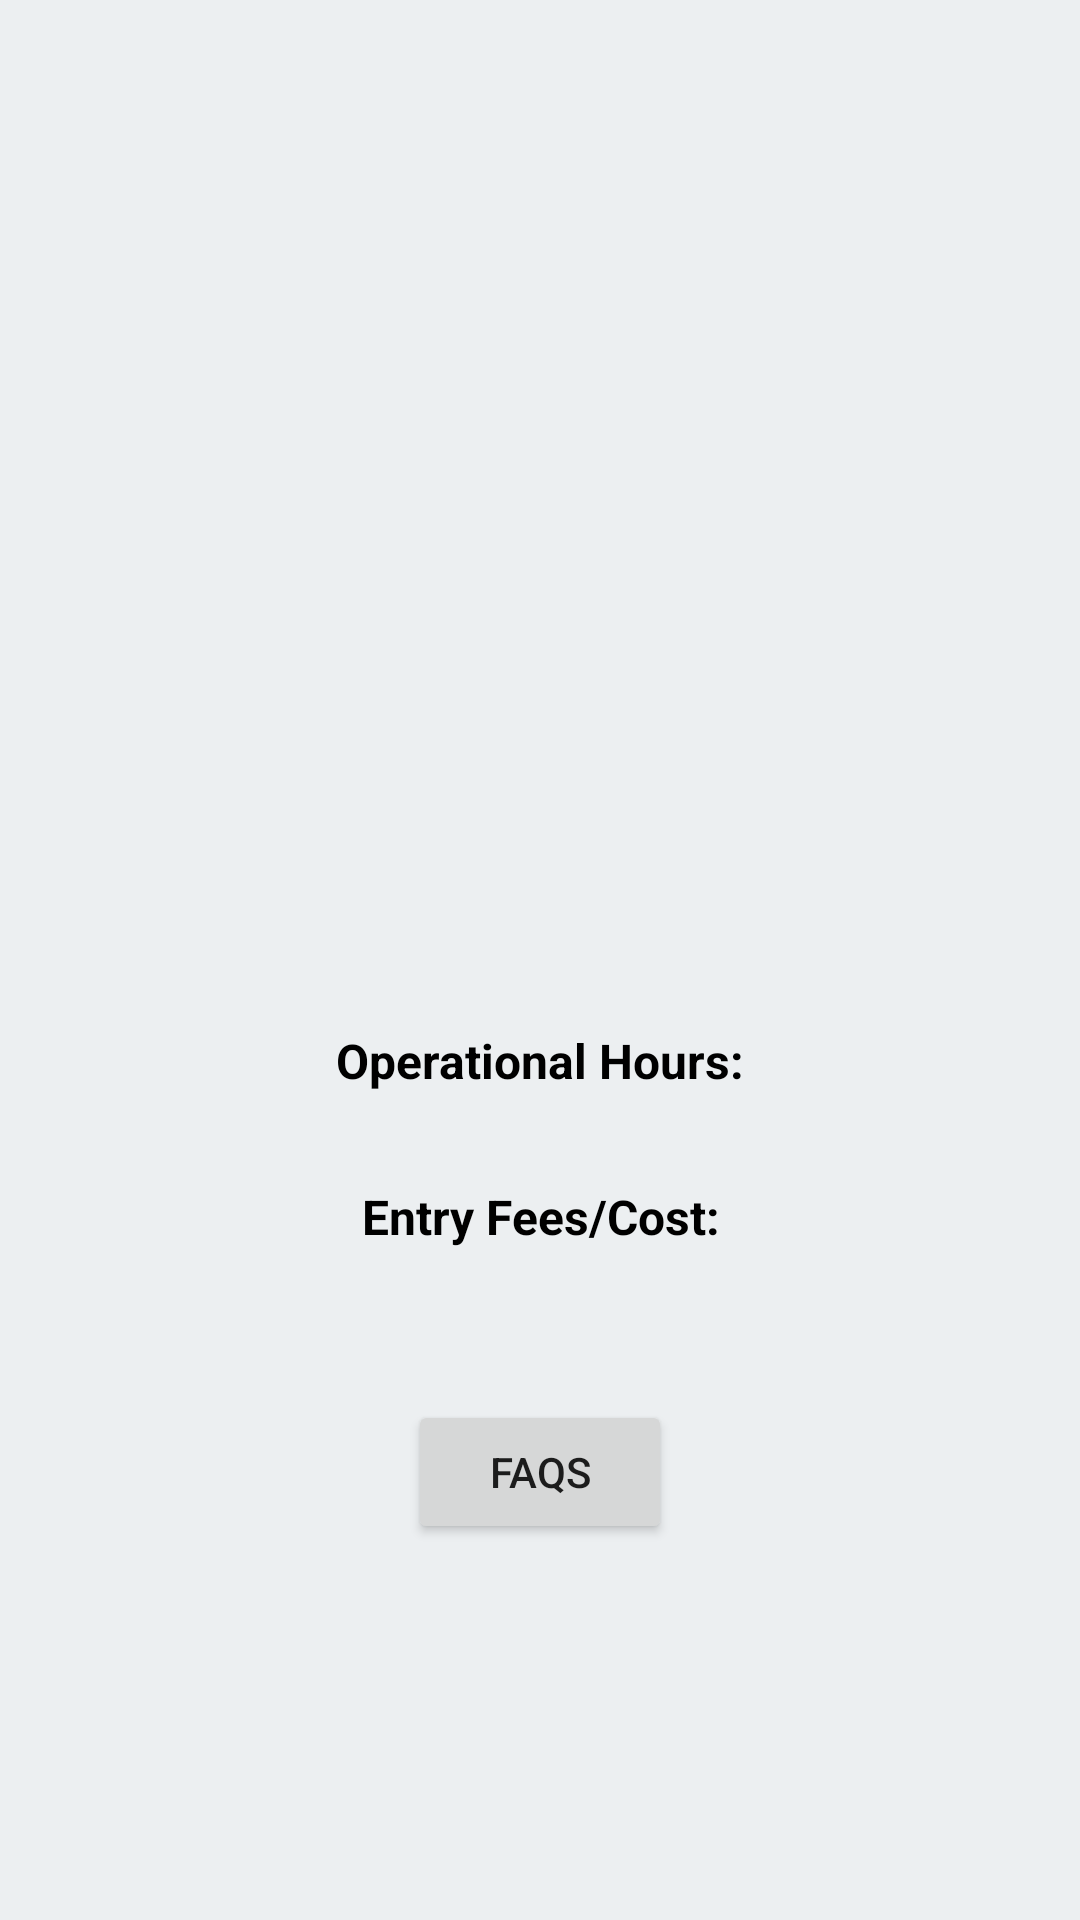

Write the Android layout XML for this screen, with the resource values it uses.
<!-- AndroidManifest.xml: application theme AppTheme -->
<!-- res/layout/tour_list_item.xml -->
<?xml version="1.0" encoding="utf-8"?>
<RelativeLayout xmlns:android="http://schemas.android.com/apk/res/android"
    xmlns:tools="http://schemas.android.com/tools"
    android:layout_width="match_parent"
    android:layout_height="match_parent"
    android:background="@color/backgroundColor">

    <ImageView
        android:id="@+id/place_image_view"
        android:layout_width="match_parent"
        android:layout_height="300dp"
        android:layout_centerHorizontal="true"
        android:layout_marginStart="20dp"
        android:layout_marginLeft="20dp"
        android:layout_marginEnd="20dp"
        android:layout_marginRight="20dp"
        android:contentDescription="@string/image_description" />

    <TextView
        android:id="@+id/info_text_view"
        style="@style/TourListText"
        android:layout_below="@id/place_image_view"
        android:layout_marginBottom="20dp"
        android:gravity="start"
        android:textIsSelectable="true"
        android:textSize="17sp"
        tools:text="Info Para" />

    <TextView
        android:id="@+id/hours_text_view"
        style="@style/TourListText"
        android:layout_below="@id/info_text_view"
        android:text="@string/operating_hours"
        android:textSize="16sp"
        android:textStyle="bold" />

    <TextView
        android:id="@+id/opening_hours_text_view"
        style="@style/TourListText"
        android:layout_below="@id/hours_text_view"
        android:textSize="15sp"
        tools:text="Opening Hours" />

    <TextView
        android:id="@+id/fees_generic_text_view"
        style="@style/TourListText"
        android:layout_below="@id/opening_hours_text_view"
        android:text="@string/fees"
        android:textSize="16sp"
        android:textStyle="bold" />

    <TextView
        android:id="@+id/fees_text_view"
        style="@style/TourListText"
        android:layout_below="@id/fees_generic_text_view"
        android:textSize="15sp"
        tools:text="Entry Fees" />

    <Button
        android:id="@+id/faqs"
        android:layout_width="wrap_content"
        android:layout_height="wrap_content"
        android:layout_below="@id/fees_text_view"
        android:layout_centerHorizontal="true"
        android:layout_marginTop="20dp"
        android:text="@string/faqs" />

</RelativeLayout>
<!-- resources referenced by this layout -->
<resources>
  <color name="backgroundColor">#ECEFF1</color>
  <string name="faqs">FAQs</string>
  <string name="fees">Entry Fees/Cost:</string>
  <string name="image_description">Image</string>
  <string name="operating_hours">Operational Hours:</string>
  <style name="TourListText">
          <item name="android:layout_width">match_parent</item>
          <item name="android:layout_height">wrap_content</item>
          <item name="android:gravity">center_horizontal</item>
          <item name="android:paddingStart">16dp</item>
          <item name="android:paddingEnd">16dp</item>
          <item name="android:paddingLeft">16dp</item>
          <item name="android:paddingRight">16dp</item>
          <item name="android:layout_marginBottom">5dp</item>
          <item name="android:textColor">@color/textColor</item>
      </style>
  <style name="AppTheme" parent="Theme.AppCompat.Light.DarkActionBar">
          
          <item name="colorPrimary">@color/colorPrimary</item>
          <item name="colorPrimaryDark">@color/colorPrimaryDark</item>
          <item name="colorAccent">@color/colorAccent</item>
      </style>
  <color name="textColor">#000000</color>
  <color name="colorPrimary">#64B5F6</color>
  <color name="colorPrimaryDark">#2196F3</color>
  <color name="colorAccent">#00796B</color>
</resources>
